Labelled photos from "data", an image-classification folder in fabricioifc/PinusClassification. The possible labels are: not pinus, pinus.

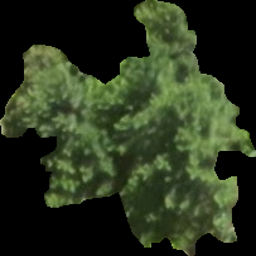
Label: pinus

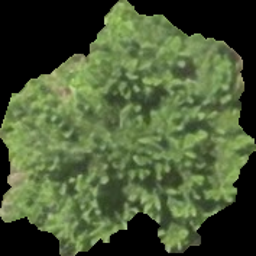
Label: pinus

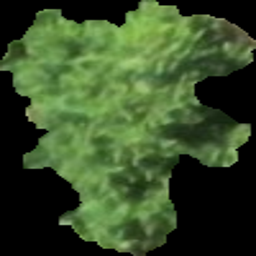
Label: pinus

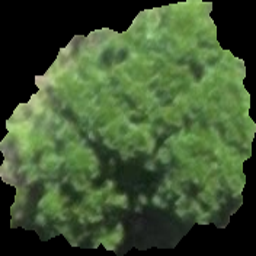
Label: not pinus

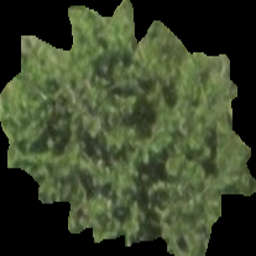
Label: pinus

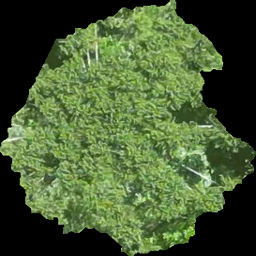
Label: not pinus
